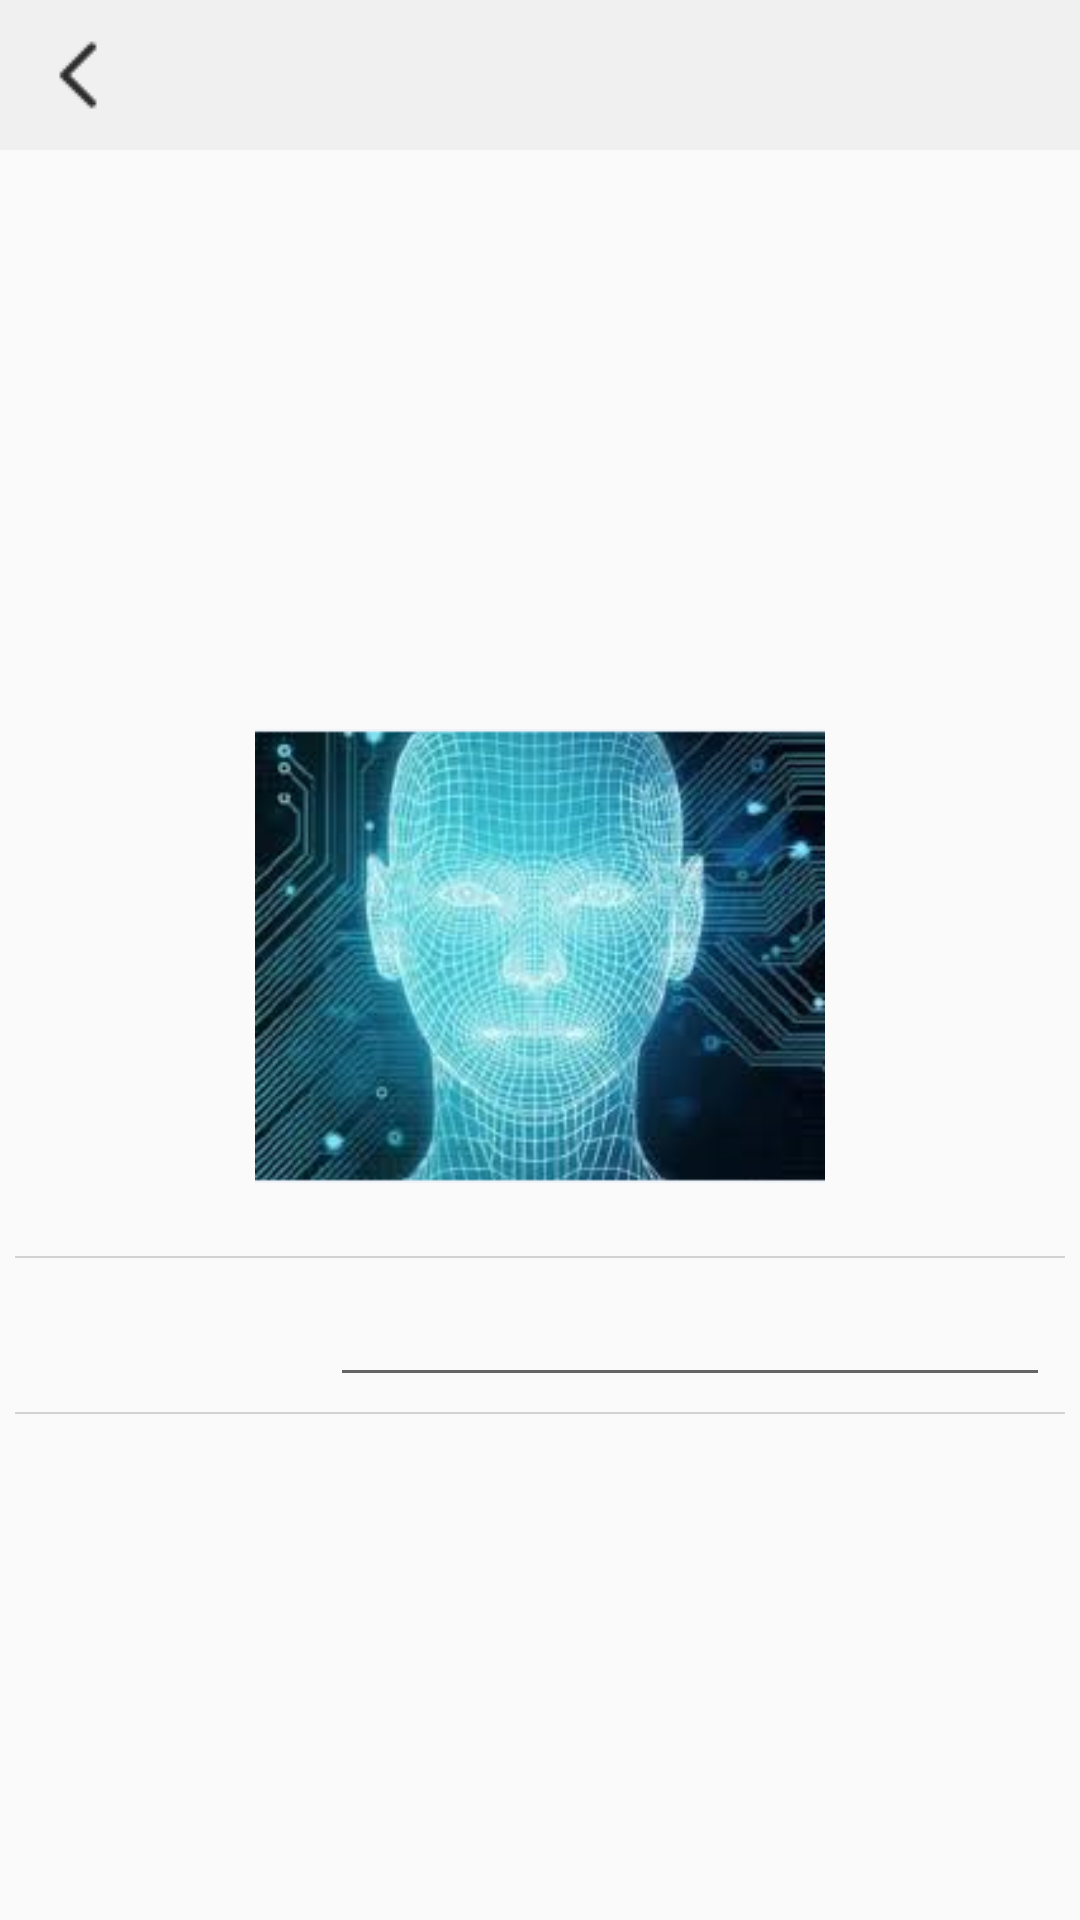

The Android layout XML behind this screen, and the referenced resources:
<!-- AndroidManifest.xml: application theme Theme.AppCompat.Light.NoActionBar -->
<!-- res/layout/activity_gate_access.xml -->
<?xml version="1.0" encoding="utf-8"?>
<LinearLayout xmlns:android="http://schemas.android.com/apk/res/android"
    xmlns:app="http://schemas.android.com/apk/res-auto"
    xmlns:tools="http://schemas.android.com/tools"
    android:layout_width="match_parent"
    android:layout_height="match_parent"
    android:orientation="vertical"
    tools:context=".ui.activity.GateAccessActivity">

    <include android:id="@+id/top_bar"
        layout="@layout/top_action_bar"/>

    <LinearLayout
        android:layout_width="match_parent"
        android:layout_height="match_parent"
        android:orientation="vertical"
        android:gravity="center"
        android:padding="5dp">

    <ImageView
        android:id="@+id/face_iv"
        android:layout_width="200dp"
        android:layout_height="200dp"
        android:layout_gravity="center"
        android:padding="5dp"
        android:src="@drawable/face_default"/>

    <View style="@style/Line" />
    <include android:id="@+id/te_gate_name"
        android:padding="5dp"
        layout="@layout/text_edittext_ll"/>

    <View style="@style/Line" />
    </LinearLayout>

</LinearLayout>
<!-- res/layout/top_action_bar.xml (included above) -->
<?xml version="1.0" encoding="utf-8"?>

<RelativeLayout xmlns:android="http://schemas.android.com/apk/res/android"
    android:orientation="horizontal" android:layout_width="match_parent"
    android:layout_height="50dp"
    android:layout_alignParentTop="true"
    android:background="#F0F0F0">
    <ImageView
        android:id="@+id/iv_back"
        android:layout_width="wrap_content"
        android:layout_height="wrap_content"
        android:layout_alignParentLeft="true"
        android:layout_centerHorizontal="true"
        android:layout_centerVertical="true"
        android:paddingLeft="10dp"
        android:src="@drawable/btn_back"/>

    <TextView
        android:id="@+id/tv_title"
        android:layout_width="wrap_content"
        android:layout_height="wrap_content"
        android:layout_centerInParent="true"
        android:textSize="10pt"
        android:text="" />

</RelativeLayout>
<!-- res/layout/text_edittext_ll.xml (included above) -->
<?xml version="1.0" encoding="utf-8"?>

<LinearLayout xmlns:android="http://schemas.android.com/apk/res/android"
    android:orientation="horizontal" android:layout_width="match_parent"
    android:layout_height="wrap_content"
    android:padding="5dp">

    <TextView
        android:id="@+id/tv_name"
        android:layout_width="100dp"
        android:layout_height="wrap_content"
        android:textSize="7pt"
        android:gravity="center"
        android:paddingRight="10dp"/>

    <EditText
        android:id="@+id/et_name"
        android:layout_width="match_parent"
        android:layout_height="wrap_content" />

</LinearLayout>
<!-- resources referenced by this layout -->
<resources>
  <!-- drawable btn_back: png bitmap (drawable, 476 bytes) -->
  <!-- drawable face_default: png bitmap (drawable, 87085 bytes) -->
  <style name="Line">
          <item name="android:layout_width">match_parent</item>
          <item name="android:layout_height">0.5dp</item>
          <item name="android:background">@color/line</item>
      </style>
  <color name="line">#D2D2D2</color>
</resources>
